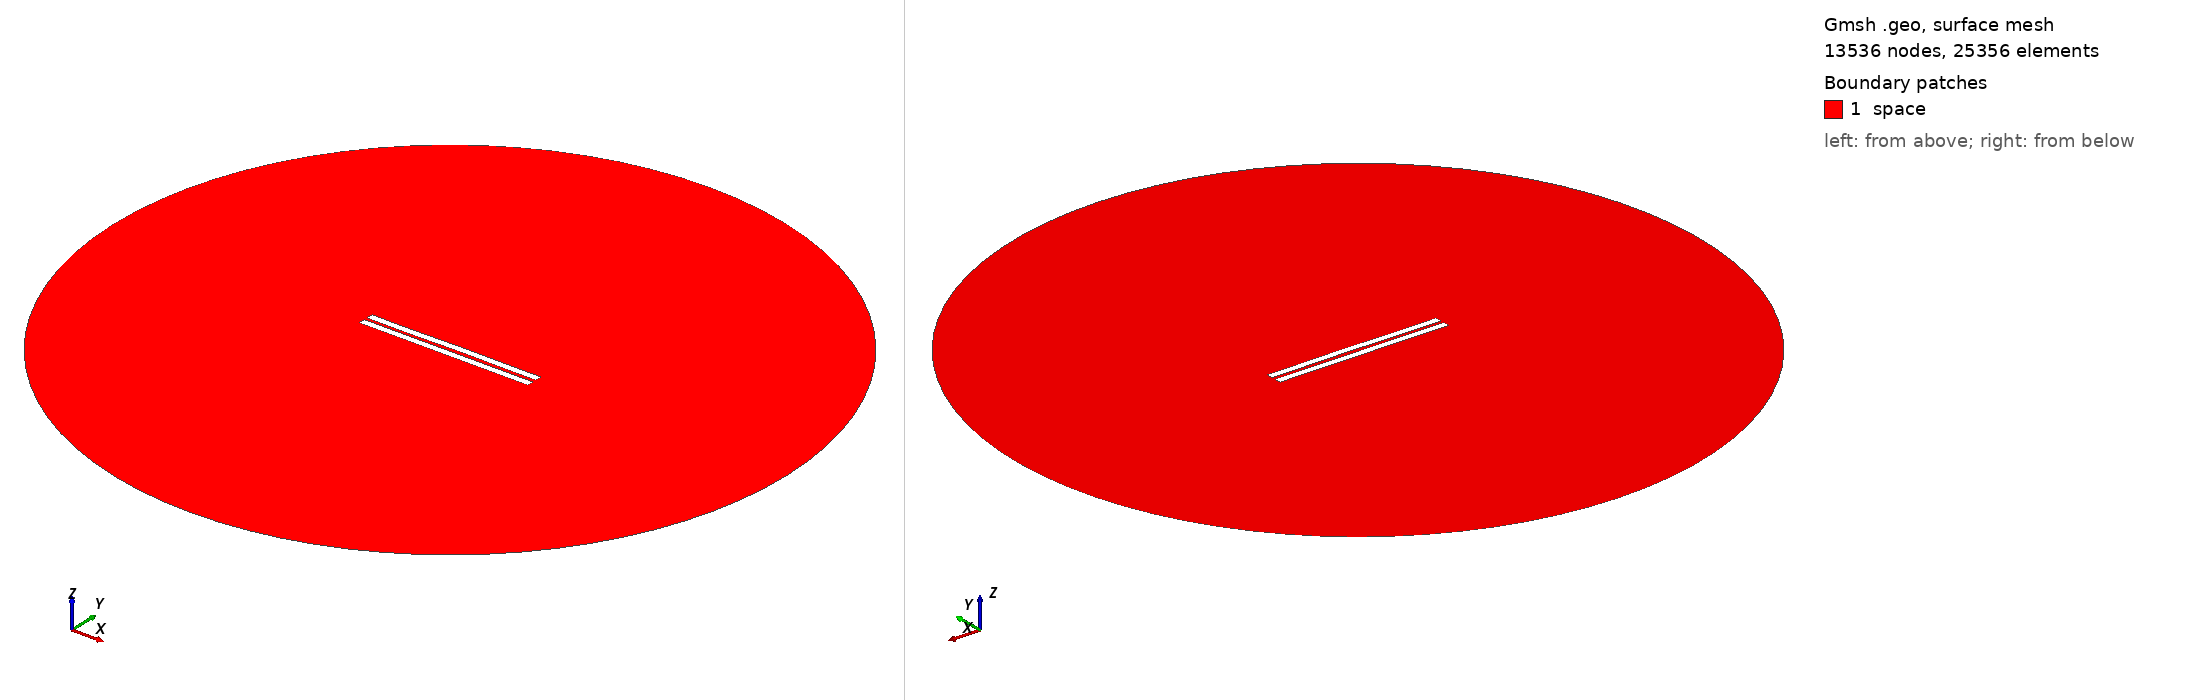

Gmsh geometry script, surface-meshed: 13536 nodes, 25356 surface elements. Boundary patches (legend numbers): 1 space. Left view from above one corner, right view from below the opposite corner. Legend entries are the model's physical surfaces. The drawing asked Gmsh for element sizes between 1% and 20% of the model's largest extent; the script's own settings can give other sizes.

=== 1832.geo (drawn) ===
//---------------------------------------
// Geometry kernel
//---------------------------------------

SetFactory("OpenCASCADE");



//---------------------------------------
// Parameters of the geometry
//---------------------------------------

// Overetch of the upper plate
overetch = 0.0;

// Distance between the plates
distance = 2.0;

// Discretization over the x axis (for the deformation)
nx = 50; 

// Length of the plate
L = 100 - overetch; 

// Number of modes
n = 4; 

// 1st mode coefficient
coeff(1) = 0.15;
beta(1) = 0.596864 * 3.1415926535 / L;

// 2nd mode coefficient
coeff(2) = 0.07499999999999998;
beta(2) = 1.49418 * 3.1415926535 / L;

// 3rd mode coefficient
coeff(3) = -0.075;
beta(3) = 2.50025 * 3.1415926535 / L;

// 4th mode coefficient
coeff(4) = -0.075;
beta(4) = 3.49999 * 3.1415926535 / L;



//---------------------------------------
// Upper plate (deformed rectangle)
//---------------------------------------

// Coordiantes of the upper plate
xmin = -50;
xmax = 50 - overetch;

// Height of the upper plate
yheight = 4 - 2 * overetch;

// Indexes of the points
UpperID[] = {};
LowerID[] = {};
LeftID[] = {};
RightID[] = {};

// Point index
p = 1;

// Horizontal edges
For i In {1:nx}
    x = xmin + (i-1)*(xmax - xmin)/(nx-1);

    y_bottom = distance / 2 + overetch;
    For j In {1:n}
        C = (Cosh(beta(j)*L) + Cos(beta(j)*L)) / (Sinh(beta(j)*L) + Sin(beta(j)*L));
        y_bottom  = y_bottom + coeff(j) * (Cosh(beta(j)*(x+50)) - Cos(beta(j)*(x+50)) - C * (Sinh(beta(j)*(x+50)) - Sin(beta(j)*(x+50))));
    EndFor

    y_top = y_bottom + yheight;

    Point(p) = {x, y_top, 0, 1.0};
    UpperID[i] = p;
    p = p + 1;

    Point(p) = {x, y_bottom, 0, 1.0};
    LowerID[i] = p;
    p = p + 1;
EndFor

// Create point lists
UpperPts[] = {}; LowerPts[] = {};
For i In {1:nx}
  UpperPts[] += {UpperID[i]};
  LowerPts[] += {LowerID[i]};
EndFor

// Build splines
Spline(1) = {UpperPts[]};
Spline(2) = {LowerPts[]};
Line(3) = {LowerPts[nx-1], UpperPts[nx-1]};
Line(4) = {LowerPts[0], UpperPts[0]};

// Build the plane surface
Curve Loop(1) = {2, 3, -1, -4};
Plane Surface(1) = {1};



//---------------------------------------
// Lower plate (rectangle)
//---------------------------------------

// Vertices
Point(1001) = {-50, -1, 0, 1.0};
Point(1002) = { 50, -1, 0, 1.0};
Point(1003) = { 50,  -5, 0, 1.0};
Point(1004) = {-50,  -5, 0, 1.0};

// Edges
Line(5) = {1001, 1002};
Line(6) = {1002, 1003};
Line(7) = {1003, 1004};
Line(8) = {1004, 1001};

// Plane surface
Line Loop(2) = {5, 6, 7, 8};
Plane Surface(2) = {2}; 



//---------------------------------------
// Outer (fictious) boundary
//---------------------------------------

// Points
Point(1005) = {0, 0, 0};       // Center
Point(1006) = {200, 0, 0};     // Start point
Point(1007) = {0, 200, 0};     // 90 degrees
Point(1008) = {-200, 0, 0};    // 180 degrees
Point(1009) = {0, -200, 0};    // 270 degrees

// Circle arcs (each needs start, center, end)
Circle(9) = {1006, 1005, 1007};
Circle(10) = {1007, 1005, 1008};
Circle(11) = {1008, 1005, 1009};
Circle(12) = {1009, 1005, 1006};

// Plane surface for the entire domain
Curve Loop(3) = {9, 10, 11, 12};
Surface(3) = {3};

// Subtract the plates from the whole domain to obtain the actual domain where we want to solve the equations
BooleanDifference{ Surface{3}; Delete; }{ Surface{1}; Surface{2}; Delete; }




//---------------------------------------
// Transfinite Lines/Curves
//---------------------------------------

// Set the number of points on the boundaries
r = 7;

// Plates
Transfinite Curve {1, 2} = 50*r Using Progression 1;
Transfinite Curve {3, 4} = 2*r Using Progression 1;
Transfinite Line {5, 7} = 50*r Using Progression 1;
Transfinite Line {6, 8} = 2*r Using Progression 1;

// Outer boundary
Transfinite Line {9, 10, 11, 12} = 20 Using Progression 1;



//---------------------------------------
// Physical groups
//---------------------------------------                

// Physical curves (boundaries)
Physical Line("force_segment", 10) = {2};
Physical Line("upper_plate", 11) = {1, 3, 4};
Physical Line("lower_plate", 12) = {5, 6, 7, 8};
Physical Line("boundary", 20) = {9, 10, 11, 12};

// Physical Surfaces
Physical Surface("space", 30) = {3};



//---------------------------------------
// 6. Generate the Mesh
//---------------------------------------

// 2D mesh generation
Mesh 2;
